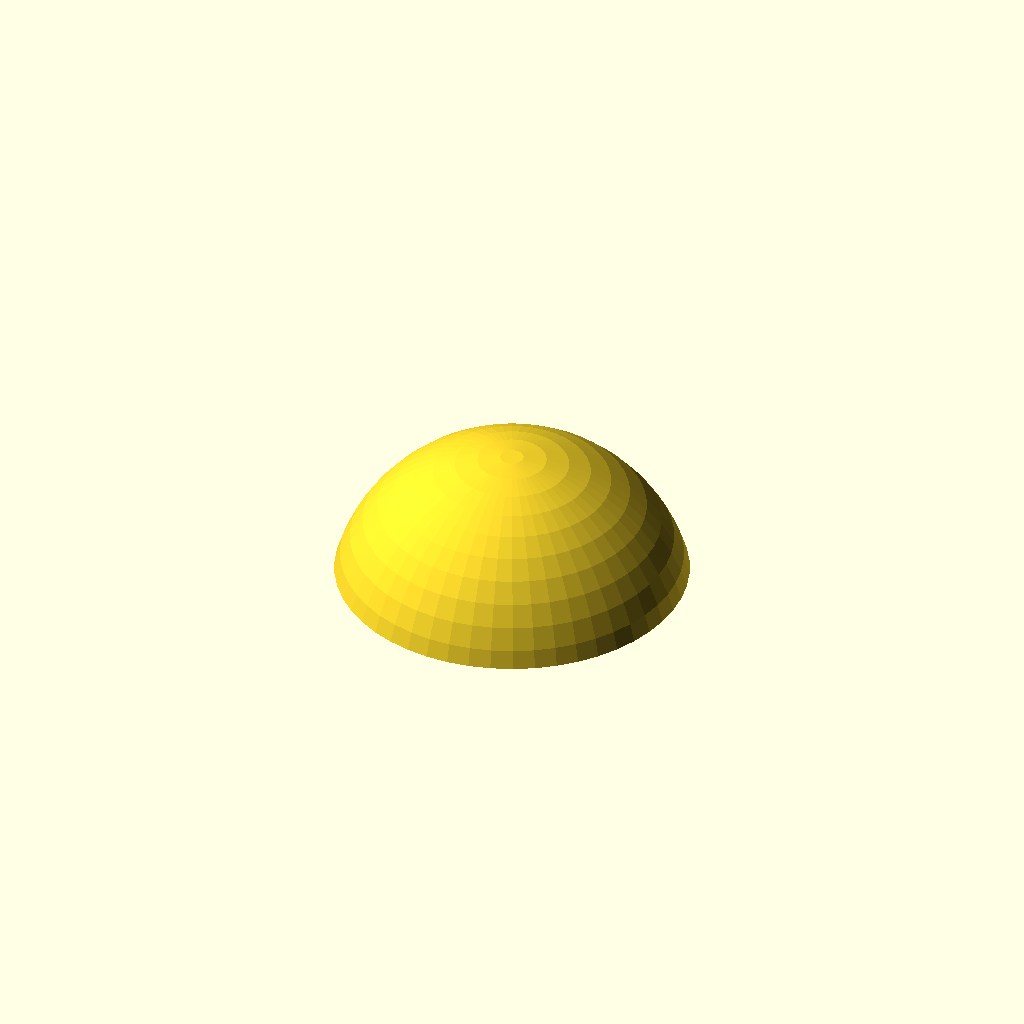
Cell 1: the model at its default parameters.
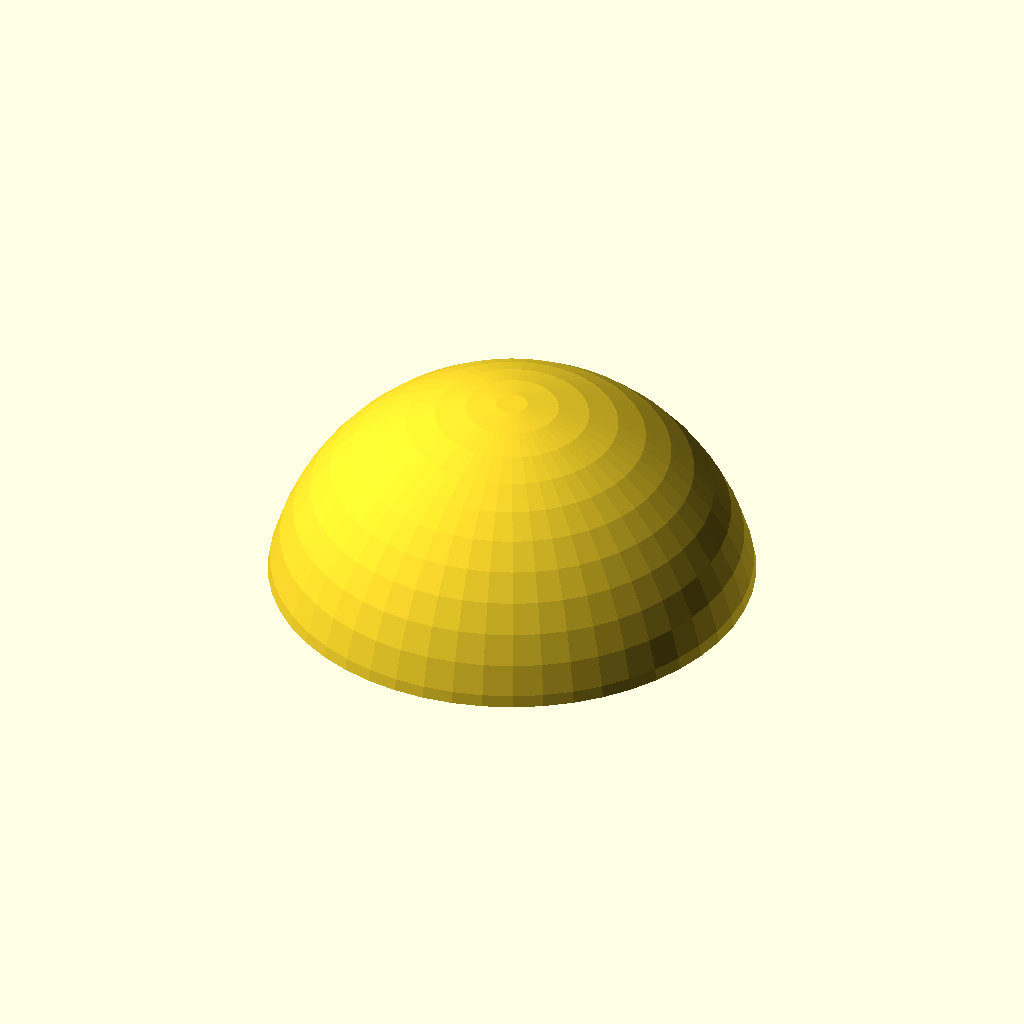
Cell 2 — height set to 6, the other parameters unchanged.
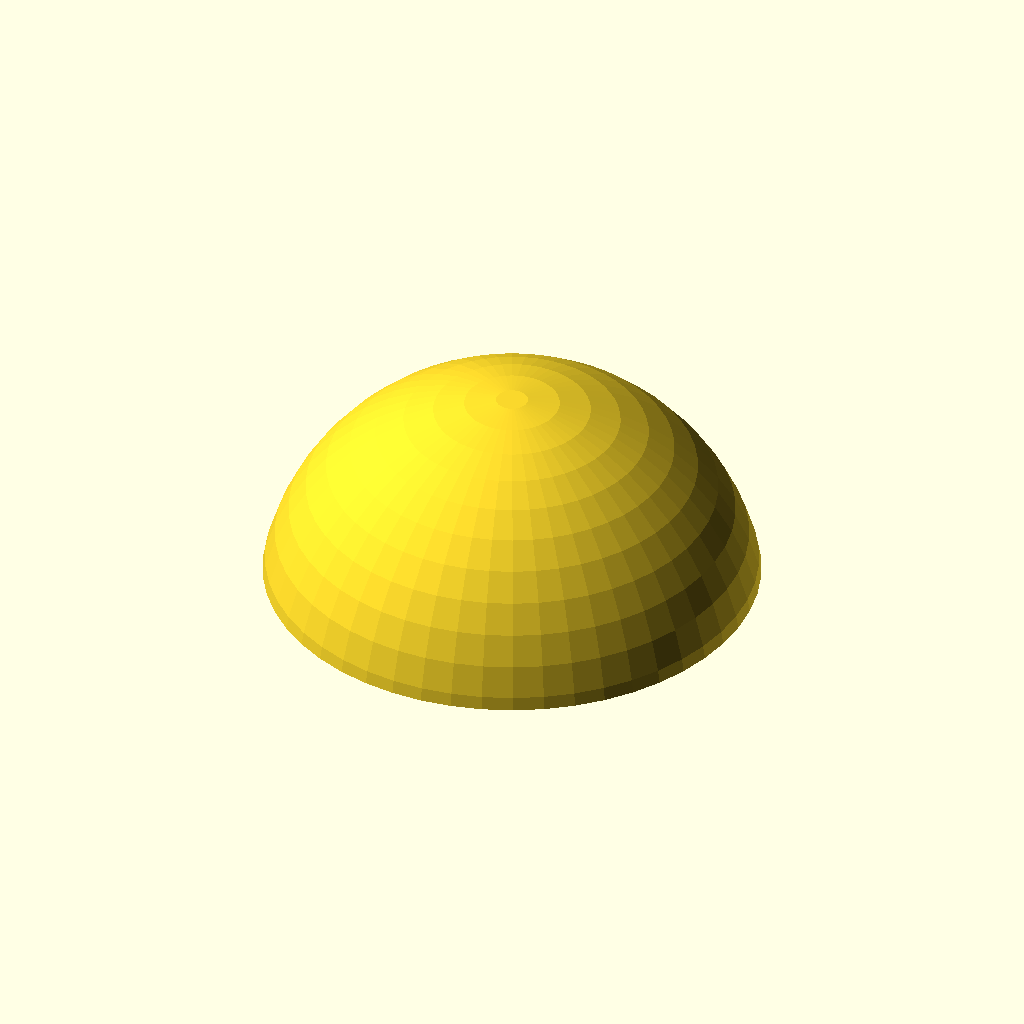
Cell 3 — diameter set to 15.32, the other parameters unchanged.
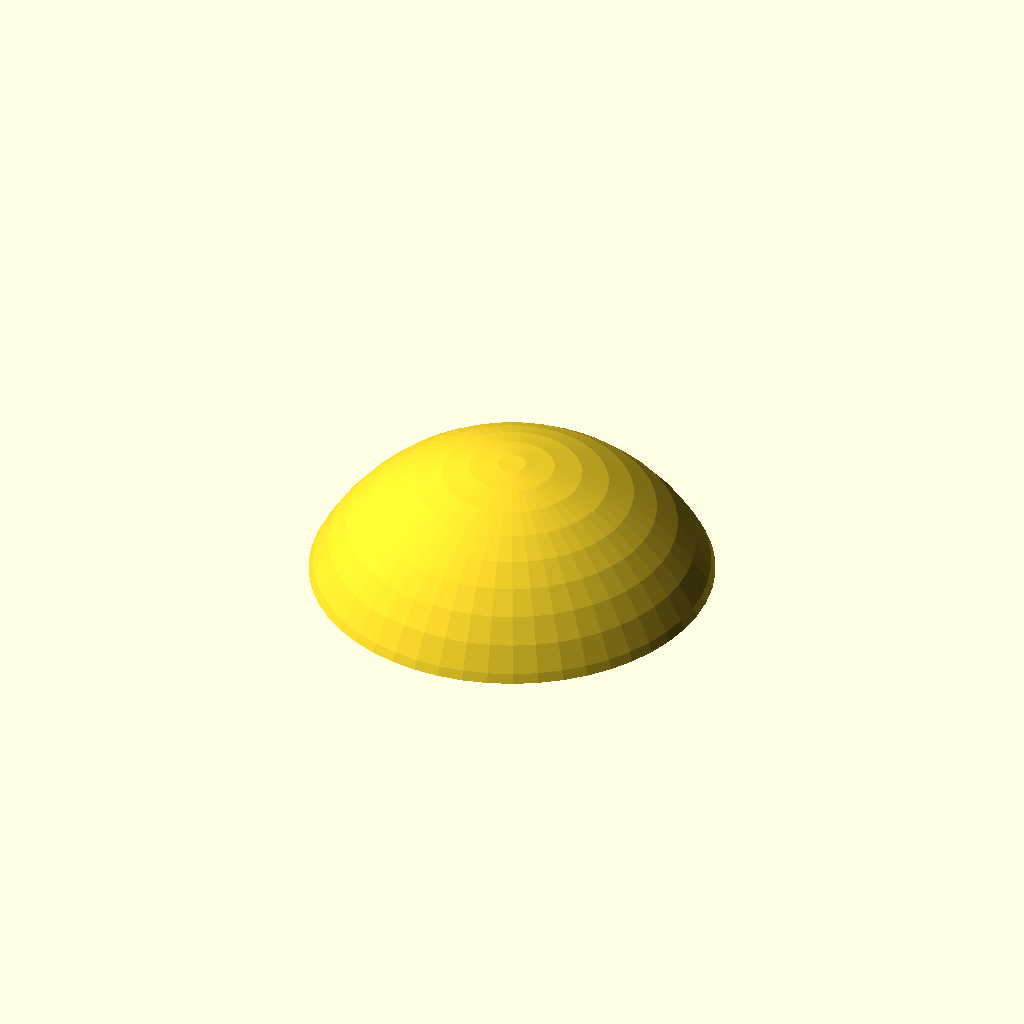
Cell 4: the same model with curve = 4.
All cells are drawn from one camera (rotation 55°, 0°, 25°, orthographic, colour scheme Cornfield), so only the parameter changes between them.
Source of the model, inputs/thingiverse/thing-3581639/files/lowprofile_nut_cover.scad:
// low profile nut cover
// Hussein Suleman
// 22 April 2019

// nut height 
height = 3;

// nut diameter 
diameter = 7.66;

// curvature (higher numbers generate flatter covers)
curve = 2;

rheight = height + 0.5;
rdiameter = diameter + 0.5;
hypo = sqrt (pow (rheight+curve,2) + pow (rdiameter/2, 2));

$fn = 50 * 1;

difference () {
   translate ([0,0,-curve]) sphere (r=hypo + 0.5);
   translate ([0,0,-1]) cylinder ($fn=6, d=rdiameter, h=rheight+1);
   translate ([0,0,0]) cylinder (d=diameter-2, h=rheight+0.5);
   translate ([0,0,-(2*(hypo+1))]) cylinder (h=2*(hypo+1), r=hypo+1);
}
Customizer parameters (derived from the source; name, type, default, range or options):
height: number, default 3
diameter: number, default 7.66
curve: number, default 2
